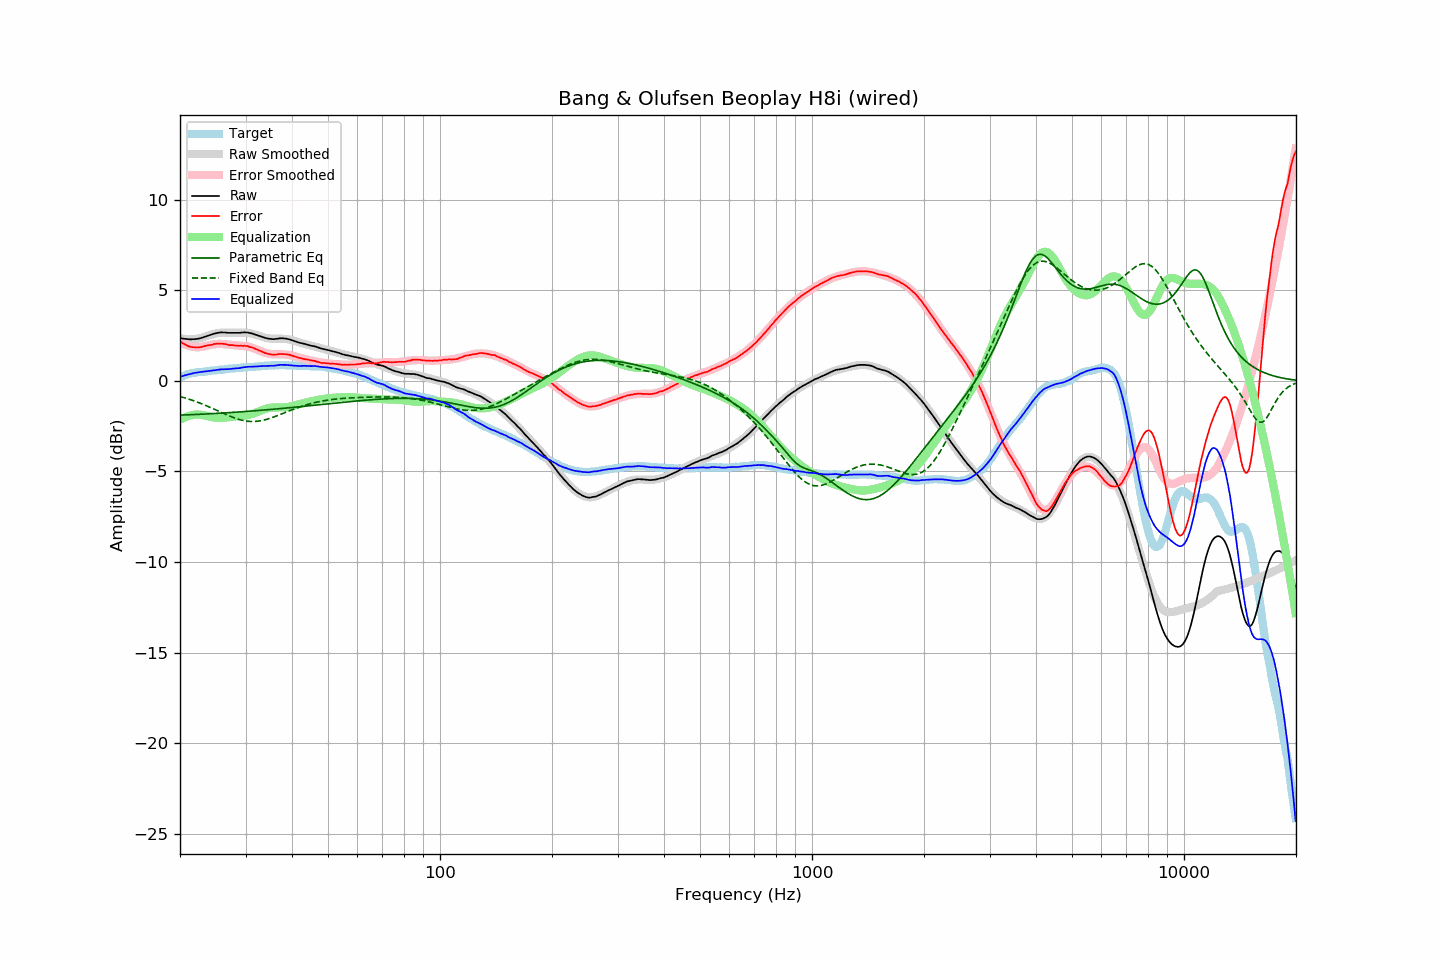

Data behind this chart, as committed beside it:
frequency, raw, error, smoothed, error_smoothed, equalization, parametric_eq, fixed_band_eq, equalized_raw, equalized_smoothed, target
20.00, 2.37, 2.18, 2.36, 2.15, -2.15, -1.89, -0.86, 0.22, 0.21, 0.19
20.20, 2.35, 2.12, 2.35, 2.10, -2.10, -1.89, -0.89, 0.25, 0.24, 0.23
20.40, 2.33, 2.06, 2.33, 2.06, -2.06, -1.89, -0.91, 0.27, 0.27, 0.27
20.61, 2.32, 2.02, 2.32, 2.02, -2.02, -1.88, -0.94, 0.30, 0.30, 0.30
20.81, 2.31, 1.97, 2.31, 1.98, -1.98, -1.88, -0.97, 0.33, 0.33, 0.34
21.02, 2.30, 1.92, 2.31, 1.95, -1.95, -1.87, -0.99, 0.35, 0.36, 0.38
21.23, 2.29, 1.89, 2.30, 1.92, -1.92, -1.87, -1.02, 0.37, 0.38, 0.40
21.44, 2.29, 1.87, 2.30, 1.90, -1.90, -1.87, -1.05, 0.39, 0.40, 0.42
21.66, 2.30, 1.86, 2.31, 1.88, -1.88, -1.86, -1.08, 0.42, 0.42, 0.44
21.87, 2.30, 1.85, 2.31, 1.87, -1.87, -1.86, -1.11, 0.43, 0.44, 0.45
22.09, 2.31, 1.84, 2.32, 1.86, -1.86, -1.86, -1.15, 0.45, 0.46, 0.47
22.31, 2.32, 1.84, 2.33, 1.85, -1.85, -1.85, -1.18, 0.47, 0.48, 0.48
22.54, 2.34, 1.85, 2.35, 1.86, -1.86, -1.85, -1.21, 0.48, 0.49, 0.49
22.76, 2.36, 1.86, 2.37, 1.87, -1.87, -1.84, -1.25, 0.49, 0.50, 0.50
22.99, 2.39, 1.89, 2.40, 1.89, -1.89, -1.84, -1.28, 0.50, 0.51, 0.50
23.22, 2.42, 1.91, 2.42, 1.91, -1.91, -1.83, -1.32, 0.52, 0.52, 0.51
23.45, 2.45, 1.93, 2.45, 1.93, -1.93, -1.83, -1.36, 0.53, 0.53, 0.52
23.69, 2.48, 1.95, 2.48, 1.95, -1.95, -1.82, -1.39, 0.53, 0.54, 0.53
23.92, 2.51, 1.97, 2.51, 1.97, -1.97, -1.82, -1.43, 0.54, 0.54, 0.54
24.16, 2.54, 1.98, 2.54, 1.99, -1.99, -1.81, -1.47, 0.55, 0.55, 0.56
24.40, 2.57, 1.99, 2.57, 2.01, -2.01, -1.81, -1.51, 0.57, 0.56, 0.58
24.65, 2.60, 2.03, 2.59, 2.02, -2.02, -1.81, -1.55, 0.58, 0.57, 0.57
24.89, 2.62, 2.04, 2.61, 2.03, -2.03, -1.80, -1.59, 0.59, 0.58, 0.58
25.14, 2.64, 2.05, 2.63, 2.04, -2.04, -1.79, -1.63, 0.60, 0.59, 0.59
25.39, 2.66, 2.06, 2.65, 2.04, -2.04, -1.79, -1.67, 0.62, 0.60, 0.60
25.65, 2.67, 2.05, 2.66, 2.04, -2.04, -1.78, -1.71, 0.63, 0.61, 0.62
25.91, 2.68, 2.06, 2.66, 2.04, -2.04, -1.78, -1.75, 0.64, 0.62, 0.62
26.16, 2.67, 2.04, 2.67, 2.03, -2.03, -1.77, -1.79, 0.64, 0.63, 0.63
26.43, 2.67, 2.03, 2.67, 2.03, -2.03, -1.77, -1.83, 0.65, 0.64, 0.64
26.69, 2.66, 2.01, 2.67, 2.02, -2.02, -1.76, -1.87, 0.65, 0.65, 0.65
26.96, 2.65, 1.98, 2.67, 2.01, -2.01, -1.76, -1.91, 0.65, 0.66, 0.67
27.23, 2.65, 1.97, 2.66, 2.00, -2.00, -1.75, -1.95, 0.66, 0.67, 0.68
27.50, 2.65, 1.97, 2.66, 1.98, -1.98, -1.75, -1.98, 0.67, 0.68, 0.68
27.77, 2.65, 1.97, 2.66, 1.98, -1.98, -1.74, -2.02, 0.68, 0.69, 0.68
28.05, 2.65, 1.95, 2.66, 1.97, -1.97, -1.73, -2.05, 0.69, 0.70, 0.70
28.33, 2.65, 1.95, 2.66, 1.96, -1.96, -1.73, -2.08, 0.69, 0.70, 0.70
28.62, 2.65, 1.94, 2.67, 1.95, -1.95, -1.72, -2.11, 0.70, 0.71, 0.71
28.90, 2.65, 1.93, 2.67, 1.95, -1.95, -1.72, -2.14, 0.71, 0.72, 0.72
29.19, 2.66, 1.94, 2.67, 1.94, -1.94, -1.71, -2.16, 0.72, 0.73, 0.72
29.48, 2.67, 1.92, 2.67, 1.93, -1.93, -1.70, -2.18, 0.74, 0.73, 0.75
29.78, 2.68, 1.94, 2.66, 1.92, -1.92, -1.70, -2.20, 0.76, 0.74, 0.74
30.08, 2.67, 1.92, 2.66, 1.91, -1.91, -1.69, -2.21, 0.76, 0.75, 0.75
30.38, 2.67, 1.92, 2.65, 1.90, -1.90, -1.68, -2.23, 0.78, 0.75, 0.75
30.68, 2.65, 1.88, 2.64, 1.88, -1.88, -1.68, -2.24, 0.78, 0.76, 0.77
30.99, 2.63, 1.86, 2.62, 1.85, -1.85, -1.67, -2.24, 0.78, 0.77, 0.77
31.30, 2.61, 1.84, 2.60, 1.82, -1.82, -1.66, -2.24, 0.79, 0.78, 0.77
31.61, 2.58, 1.80, 2.58, 1.79, -1.79, -1.66, -2.24, 0.79, 0.78, 0.78
31.93, 2.55, 1.76, 2.55, 1.76, -1.76, -1.65, -2.24, 0.79, 0.79, 0.79
32.24, 2.52, 1.73, 2.52, 1.73, -1.73, -1.64, -2.23, 0.80, 0.80, 0.79
32.57, 2.49, 1.68, 2.49, 1.69, -1.69, -1.63, -2.22, 0.80, 0.80, 0.81
32.89, 2.46, 1.65, 2.46, 1.65, -1.65, -1.63, -2.21, 0.81, 0.81, 0.81
33.22, 2.43, 1.61, 2.43, 1.61, -1.61, -1.62, -2.19, 0.82, 0.82, 0.82
33.55, 2.40, 1.57, 2.41, 1.58, -1.58, -1.61, -2.17, 0.82, 0.83, 0.83
33.89, 2.37, 1.53, 2.38, 1.55, -1.55, -1.61, -2.15, 0.82, 0.83, 0.84
34.23, 2.35, 1.51, 2.36, 1.53, -1.53, -1.60, -2.12, 0.83, 0.84, 0.84
34.57, 2.33, 1.48, 2.35, 1.50, -1.50, -1.59, -2.10, 0.83, 0.85, 0.85
34.92, 2.32, 1.47, 2.34, 1.49, -1.49, -1.58, -2.07, 0.83, 0.85, 0.85
35.27, 2.31, 1.45, 2.33, 1.48, -1.48, -1.57, -2.04, 0.84, 0.86, 0.86
35.62, 2.30, 1.44, 2.33, 1.47, -1.47, -1.57, -2.01, 0.83, 0.86, 0.86
35.97, 2.31, 1.45, 2.33, 1.47, -1.47, -1.56, -1.97, 0.85, 0.86, 0.86
... 635 more rows
